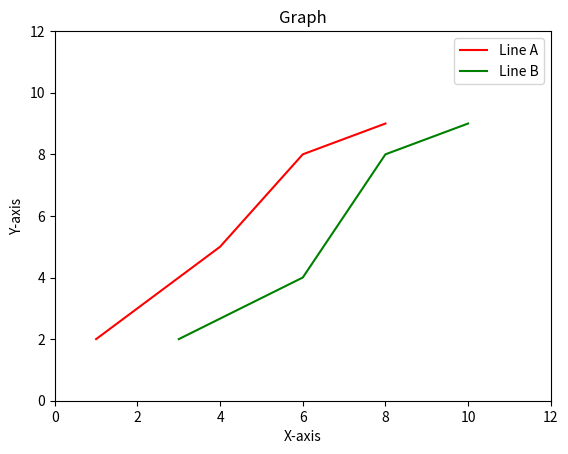

Reproduce this figure in Python.
import matplotlib.pyplot as plt

# Data for line A
x1 = [1, 4, 6, 8]
y1 = [2, 5, 8, 9]
plt.plot(x1, y1, label="Line A", color="r")

# Data for line B
x2 = [3, 6, 8, 10]
y2 = [2, 4, 8, 9]
plt.plot(x2, y2, label="Line B", color="g")

# Setting axis limits
plt.xlim(0, 12)
plt.ylim(0, 12)

# Adding labels and title
plt.xlabel("X-axis")
plt.ylabel("Y-axis")
plt.title("Graph")

# Showing legend
plt.legend()

# Display the plot
plt.show()